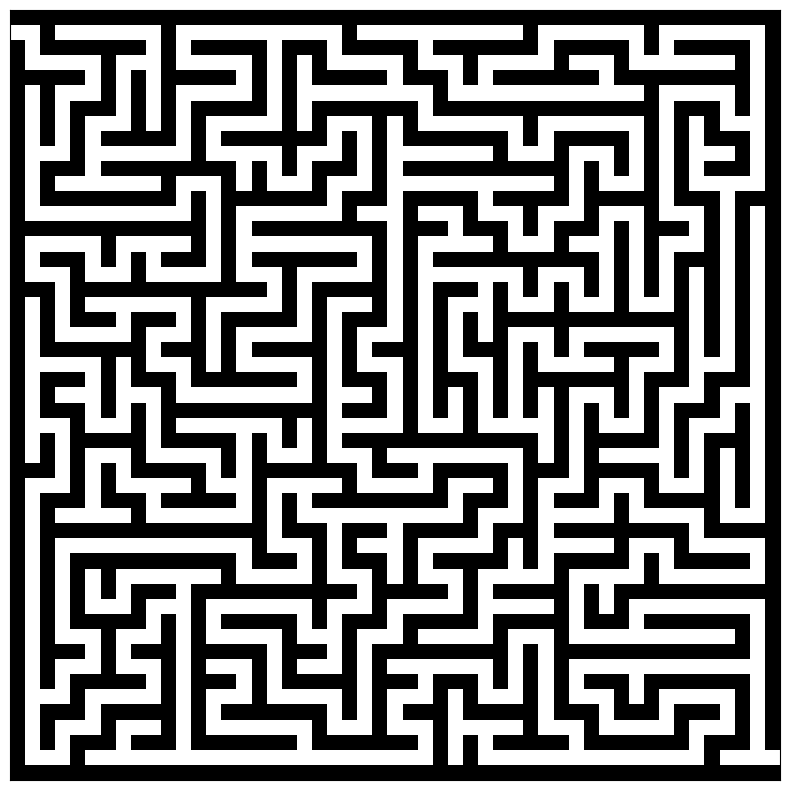

The script that saved this image:
import matplotlib.pyplot as plt
import random

class MazeGenerator:
    def __init__(self, width, height):
        # 為了保證迷宮結構（牆-路-牆），長寬必須是奇數
        self.width = width if width % 2 != 0 else width + 1
        self.height = height if height % 2 != 0 else height + 1
        
        # 初始化迷宮：1 代表牆壁，0 代表路徑
        # 先將所有地方填滿牆壁(將width*1後在將其成到高度上)
        self.maze = [[1 for _ in range(self.width)] for _ in range(self.height)]

    def generate(self, start_x=1, start_y=1): #設定[1][1]為挖掘起始點
        """開始生成迷宮"""
        self.maze[start_y][start_x] = 0  #將起始點改為路徑
        self._carve_passages(start_x, start_y) #呼叫挖掘

        # 設定入口和出口
        self.maze[1][0] = 0  # 左上入口
        self.maze[self.height - 2][self.width - 1] = 0  # 右下出口

    def _carve_passages(self, cx, cy):
        """遞迴挖掘路徑"""
        # 定義四個方向 (dx, dy)
        directions = [(0, 1), (1, 0), (0, -1), (-1, 0)] #前後左右
        random.shuffle(directions)  #隨機方向

        for dx, dy in directions: #將隨機完的directions取出
            # 跳格確認，避免牆壁被挖掉
            nx, ny = cx + dx *2 , cy + dy *2

            # 檢查邊界，且確保目標點是牆壁（未被訪問過）
            if 0 <= nx < self.width and 0 <= ny < self.height and self.maze[ny][nx] == 1:
                # 1. 把中間那道牆打通
                self.maze[cy + dy][cx + dx] = 0
                # 2. 把目標點變成路徑
                self.maze[ny][nx] = 0
                # 3. 遞迴：從新點繼續挖掘
                self._carve_passages(nx, ny)

    def draw(self):
        """使用 Matplotlib 繪製迷宮"""
        plt.figure(figsize=(10, 10))
        plt.imshow(self.maze, cmap='binary') # binary: 黑白配色
        
        # 移除座標軸刻度，讓圖更乾淨
        plt.xticks([])
        plt.yticks([])
        plt.show()

# --- 主程式 ---
if __name__ == "__main__":
    # 設定迷宮大小 (建議使用奇數，例如 51, 81 等)
    WIDTH = 51
    HEIGHT = 51

    print(f"正在生成 {WIDTH}x{HEIGHT} 的迷宮...")
    generator = MazeGenerator(WIDTH, HEIGHT)
    generator.generate()
    print("生成完畢，正在繪圖...")
    generator.draw()
